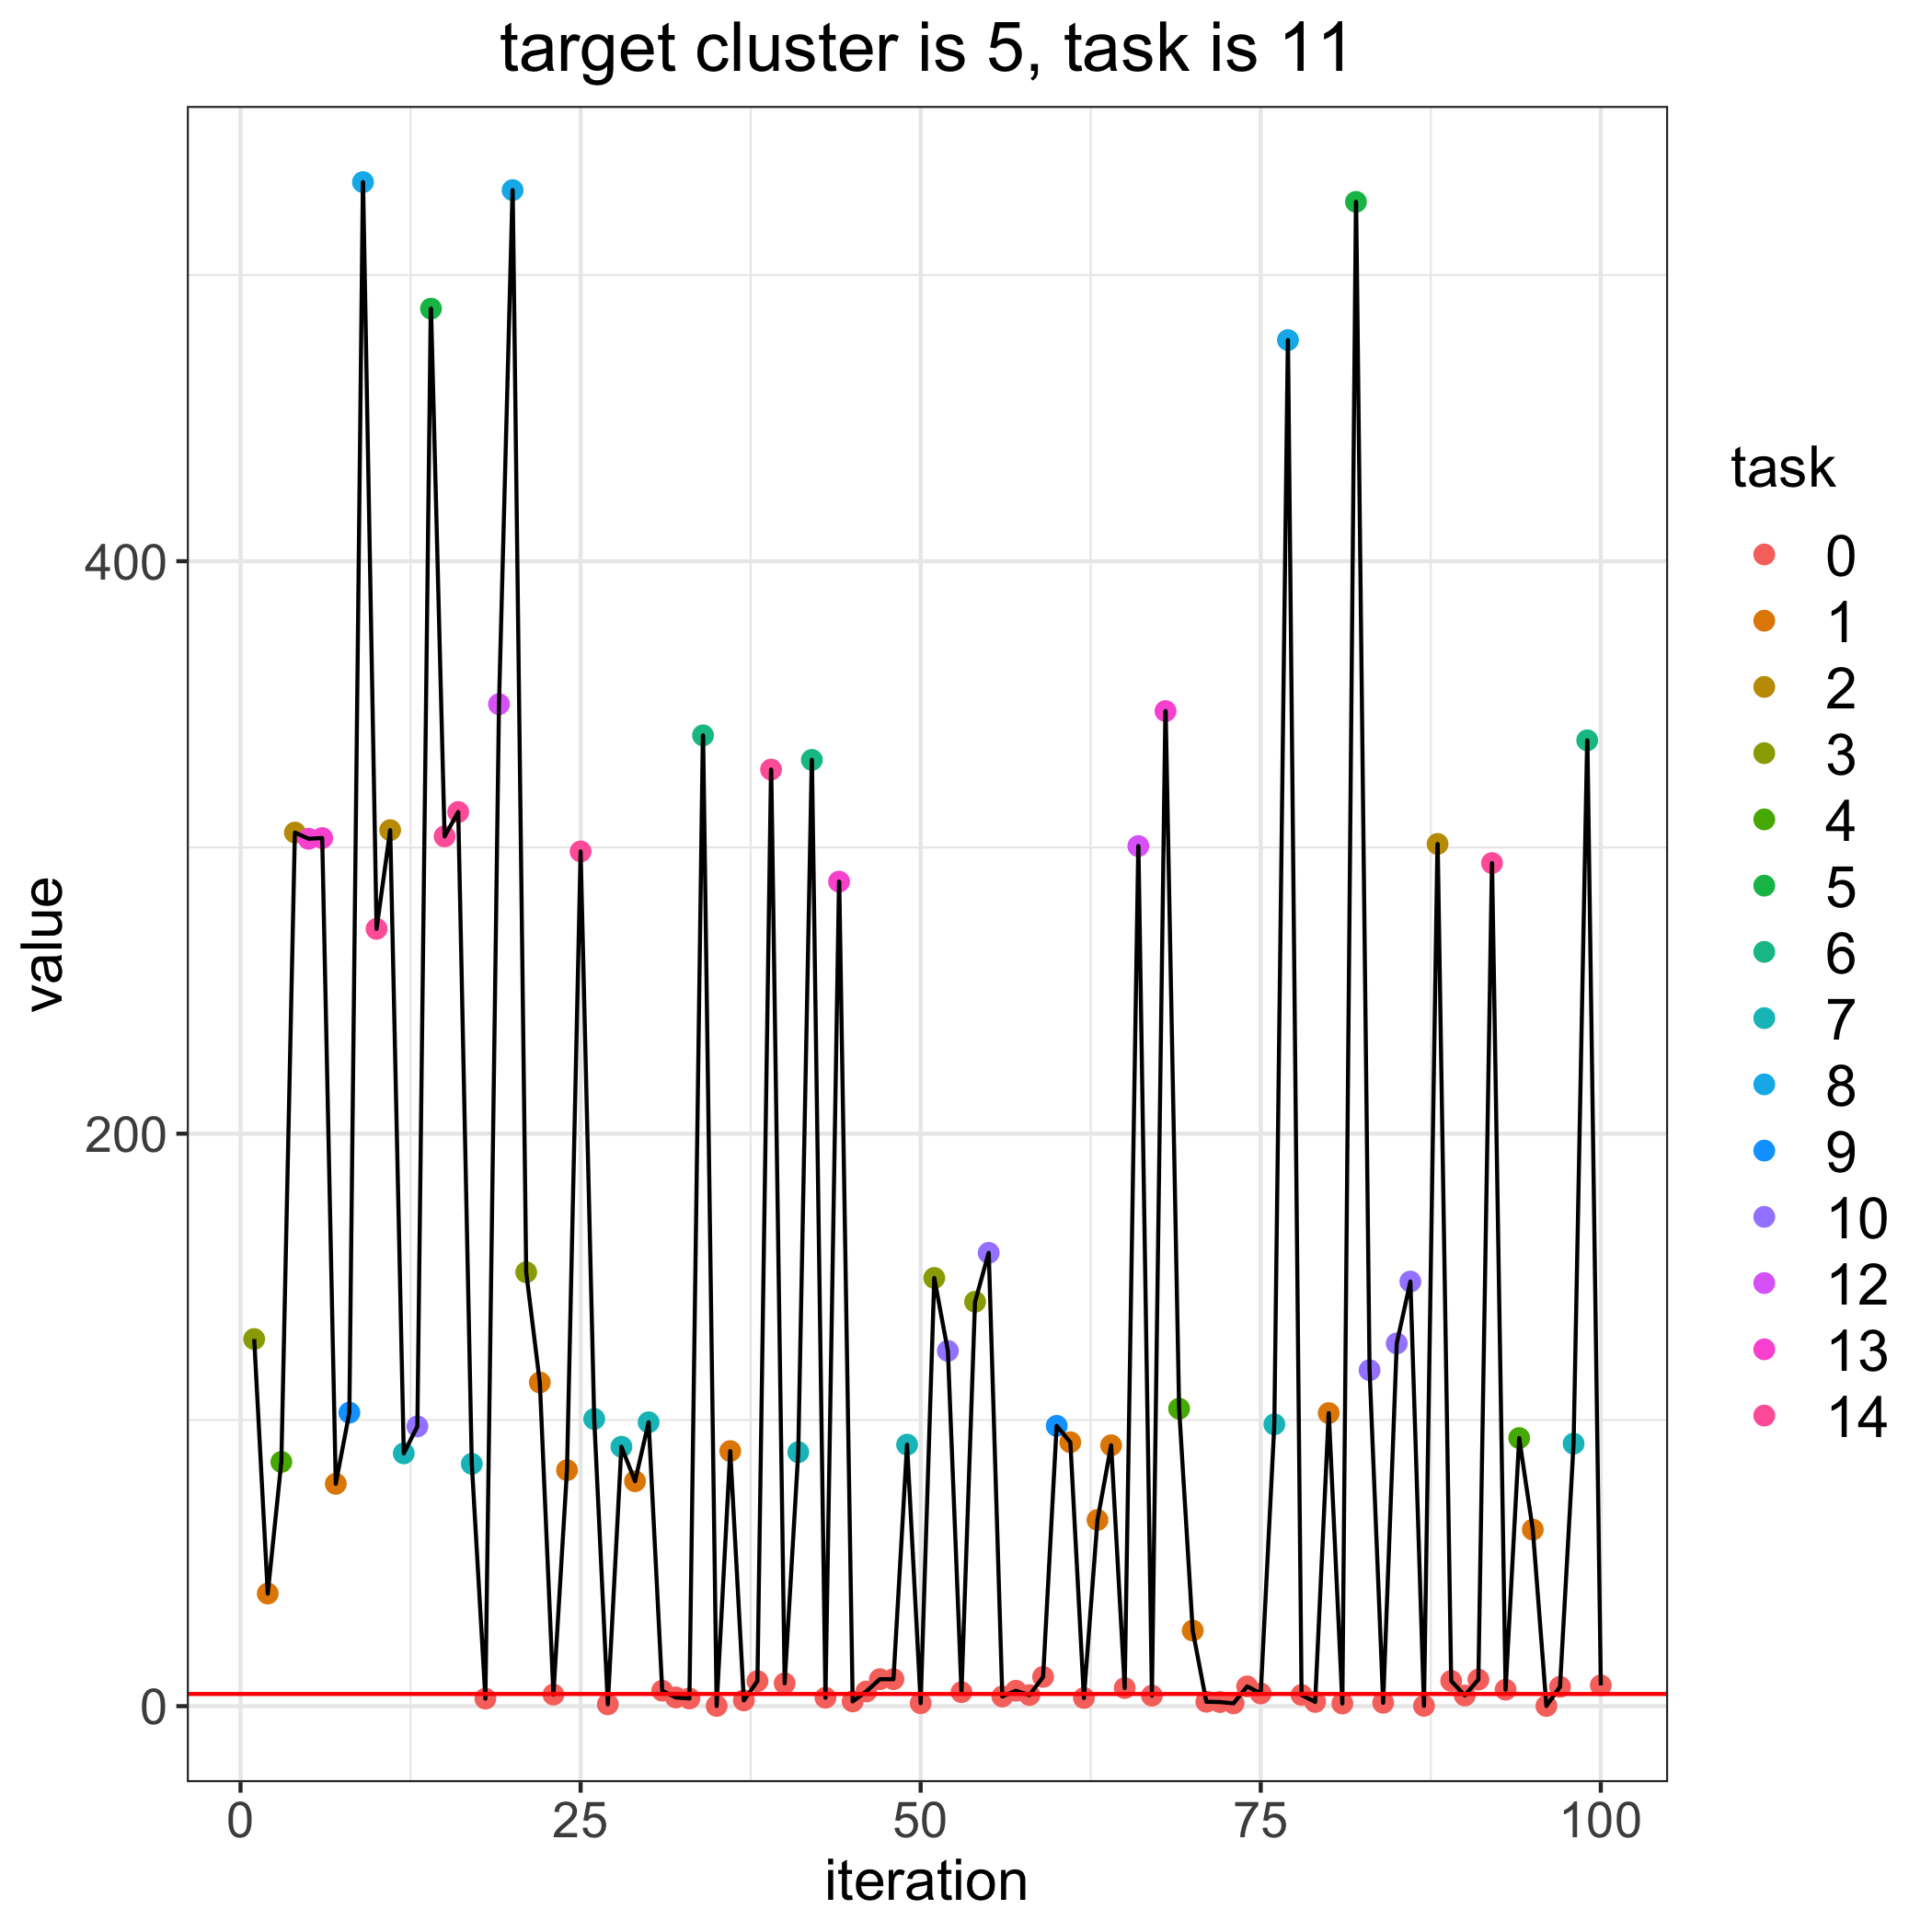

Data behind this chart, as committed beside it:
, losses, bandit_selects
0, 4.251, 
1, 128.3, 3.0
2, 39.34, 1.0
3, 85.32, 4.0
4, 305.2, 2.0
5, 303, 13.0
6, 303.3, 13.0
7, 77.67, 1.0
8, 102.5, 9.0
9, 532.4, 8.0
10, 271.5, 14.0
11, 306, 2.0
12, 88.3, 7.0
13, 97.74, 10.0
14, 488.2, 5.0
15, 303.9, 14.0
16, 312.4, 14.0
17, 84.65, 7.0
18, 2.63, 0.0
19, 350.1, 12.0
20, 529.6, 8.0
21, 151.6, 3.0
22, 113.1, 1.0
23, 4.034, 0.0
24, 82.44, 1.0
25, 298.6, 14.0
26, 100.3, 7.0
27, 0.6333, 0.0
28, 90.63, 7.0
29, 78.58, 1.0
30, 99.18, 7.0
31, 5.397, 0.0
32, 3.049, 0.0
33, 2.686, 0.0
34, 339.2, 6.0
35, 0.08178, 0.0
36, 89.11, 1.0
37, 2.013, 0.0
38, 8.746, 0.0
39, 327.2, 14.0
40, 7.969, 0.0
41, 88.73, 7.0
42, 330.6, 6.0
43, 2.942, 0.0
44, 288.1, 13.0
45, 1.642, 0.0
46, 5.116, 0.0
47, 9.425, 0.0
48, 9.431, 0.0
49, 91.35, 7.0
50, 1.028, 0.0
51, 149.6, 3.0
52, 124.1, 10.0
53, 4.888, 0.0
54, 141.3, 3.0
55, 158.4, 10.0
56, 3.382, 0.0
57, 5.383, 0.0
58, 3.873, 0.0
59, 10.23, 0.0
... 41 more rows
